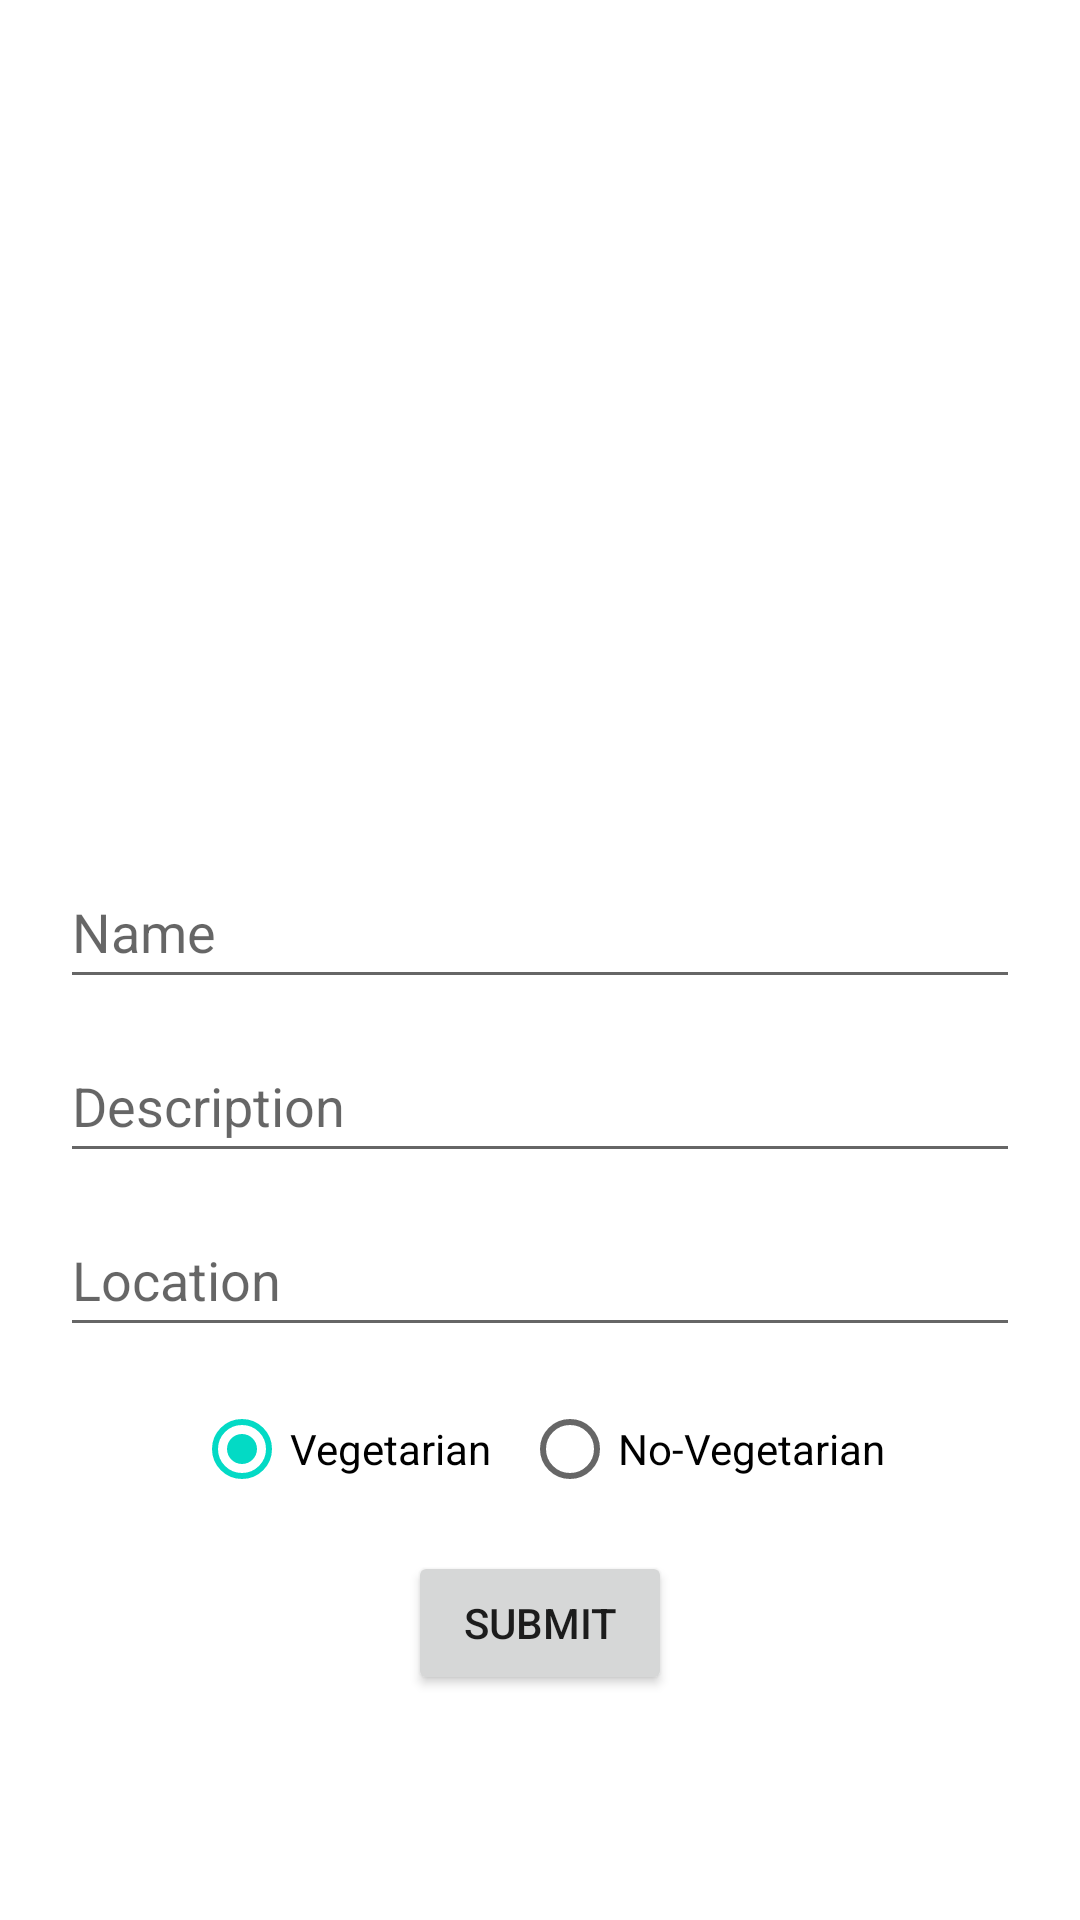

Android layout source for this screen:
<!-- AndroidManifest.xml: application theme Theme.ForFoodiesByFoodies -->
<!-- res/layout/activity_add_street_food.xml -->
<?xml version="1.0" encoding="utf-8"?>
<ScrollView xmlns:android="http://schemas.android.com/apk/res/android"
    xmlns:tools="http://schemas.android.com/tools"
    android:layout_width="match_parent"
    android:layout_height="match_parent"
    tools:context=".activities.AddStreetFoodActivity">
<LinearLayout
    android:layout_width="match_parent"
    android:layout_height="wrap_content"
    android:layout_gravity="center"
    android:gravity="center"
    android:orientation="vertical"
    android:padding="20dp">
    <ImageView
        android:id="@+id/image_id"
        android:layout_width="200dp"
        android:layout_height="200dp"
        android:layout_gravity="center"
        android:contentDescription="@string/user_name"
        android:src="@drawable/ic_baseline_person_24" />

    <EditText
        android:id="@+id/edtName_id"
        android:layout_width="match_parent"
        android:layout_height="wrap_content"
        android:layout_marginTop="10dp"
        android:autofillHints=""
        android:hint="@string/name"
        android:inputType="textCapWords"
        android:minHeight="48dp" />

    <EditText
        android:id="@+id/edtDescription_id"
        android:layout_width="match_parent"
        android:layout_height="wrap_content"
        android:layout_marginTop="10dp"
        android:autofillHints=""
        android:hint="@string/description"
        android:inputType="textCapWords"
        android:minHeight="48dp" />

    <EditText
        android:id="@+id/edtLocation_id"
        android:layout_width="match_parent"
        android:layout_height="wrap_content"
        android:layout_marginTop="10dp"
        android:autofillHints=""
        android:hint="@string/location"
        android:inputType="textCapWords"
        android:minHeight="48dp" />

    <RadioGroup
        android:id="@+id/radioGroup"
        android:layout_width="match_parent"
        android:layout_height="wrap_content"
        android:layout_marginTop="10dp"
        android:gravity="center"
        android:orientation="horizontal">

        <RadioButton
            android:id="@+id/radioVege"
            android:layout_width="wrap_content"
            android:layout_height="wrap_content"
            android:layout_gravity="center_horizontal"
            android:checked="true"
            android:text="@string/vegetarian" />

        <RadioButton
            android:id="@+id/radioNonVege"
            android:layout_width="wrap_content"
            android:layout_height="wrap_content"
            android:layout_gravity="center_horizontal"
            android:layout_marginStart="10dp"
            android:checked="false"
            android:text="@string/no_vegetarian" />
    </RadioGroup>

    <Button
        android:id="@+id/submitStreetFooBtn_id"
        android:layout_width="wrap_content"
        android:layout_height="wrap_content"
        android:layout_marginTop="10dp"
        android:text="@string/submit" />
</LinearLayout>

</ScrollView>
<!-- resources referenced by this layout -->
<resources>
  <string name="description">Description</string>
  <string name="location">Location</string>
  <string name="name">Name</string>
  <string name="no_vegetarian">No-Vegetarian</string>
  <string name="submit">Submit</string>
  <string name="user_name">User Name</string>
  <string name="vegetarian">Vegetarian</string>
  <style name="Theme.ForFoodiesByFoodies" parent="Theme.MaterialComponents.DayNight.DarkActionBar">
          
          <item name="colorPrimary">@color/purple_500</item>
          <item name="colorPrimaryVariant">@color/purple_700</item>
          <item name="colorOnPrimary">@color/white</item>
          
          <item name="colorSecondary">@color/teal_200</item>
          <item name="colorSecondaryVariant">@color/teal_700</item>
          <item name="colorOnSecondary">@color/black</item>
          
          <item name="android:statusBarColor" tools:targetApi="l">?attr/colorPrimaryVariant</item>
          
      </style>
  <color name="purple_500">#FF6200EE</color>
  <color name="purple_700">#FF3700B3</color>
  <color name="white">#FFFFFFFF</color>
  <color name="teal_200">#FF03DAC5</color>
  <color name="teal_700">#FF018786</color>
  <color name="black">#FF000000</color>
</resources>
